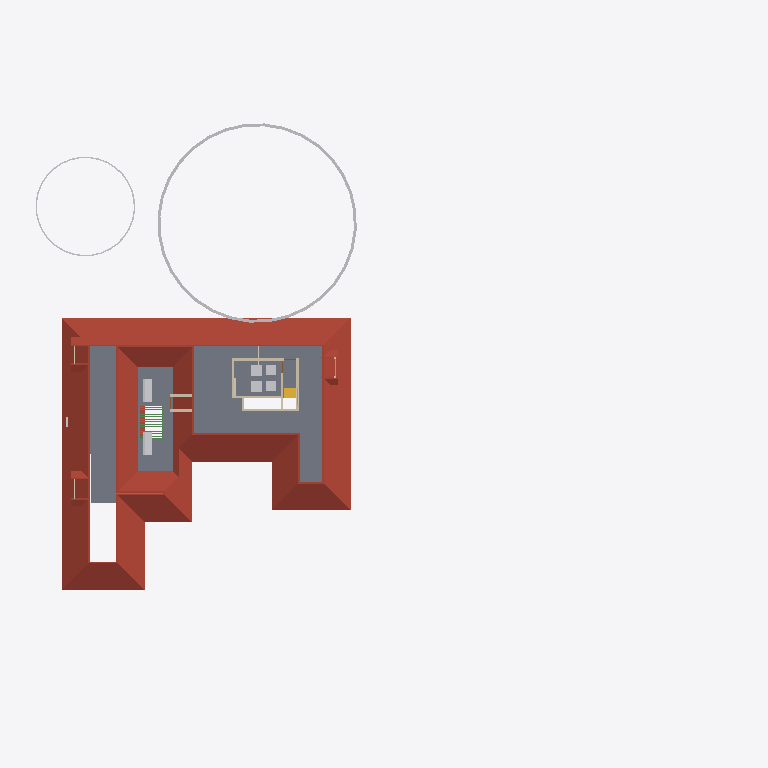
Plan cut of the same IFC building model at storey 'FF' (level 3.45 m, cut at 4.85 m), seen from above with north up, elements coloured by IFC class: 9 walls (beige), 8 other elements (light grey), 4 roofs (red-brown), 1 slab (grey), 1 stair flight (yellow), 1 beam (green). Cut surfaces are drawn darker.
Extent 61.5 m × 45.0 m × 17.5 m (x, y, z). Storeys (5): 00 at 0.00 m; GF at 0.45 m; GF Lintel at 2.55 m; FF at 3.45 m; FFtop at 5.70 m. Elements (508): 115 IfcBeam, 94 IfcWall, 66 IfcFurniture, 55 IfcColumn, 32 IfcWindow, 29 IfcGeographicElement, 27 IfcDoor, 16 IfcSanitaryTerminal, 16 IfcSlab, 13 IfcFurnishingElement, 10 IfcSolarDevice, 7 IfcUnitaryEquipment.

HEADER;
FILE_DESCRIPTION(('ViewDefinition[DesignTransferView]'),'2;1');
FILE_NAME('Sreekesh.ifc','2025-03-19T18:33:27+05:30',(),(),'IfcOpenShell 0.8.1','Bonsai 0.8.1','Nobody');
FILE_SCHEMA(('IFC4X3'));
ENDSEC;
DATA;
#1=IFCPROJECT('0aPvmvJuf5owphcfiKWAsN',$,'My Project',$,$,$,$,(#14,#26),#9);
#30=IFCSITE('3jTVXq97zE2OZTfzZH9iYT',$,'My Site',$,$,#53,$,$,$,$,$,$,$,$);
#211744=IFCSITE('2pH2ecD1v9bgK8psTEcl$_',$,'Site',$,$,#211760,#211754,$,$,$,$,$,$,$);
#36=IFCBUILDING('3Bt1MypEf4fuqFfshm9kTs',$,'My Building',$,$,#59,$,$,$,$,$,$);
#42=IFCBUILDINGSTOREY('3Yt8GBe1vE1Byt_$JKaQnQ',$,'GF',$,$,#7313,$,$,$,$);
#8023=IFCBUILDINGSTOREY('3LNq90aff4Xhn4xfthWyFx',$,'00',$,$,#8039,$,$,$,$);
#71986=IFCBUILDINGSTOREY('1ZF$IMkzjA5efl8XVVA8ry',$,'FFtop',$,$,#72046,$,$,$,$);
#72129=IFCBUILDINGSTOREY('1Nt2vvvNTB5u0X$NIke4ti',$,'GF Lintel',$,$,#280967,$,$,$,$);
#83382=IFCBUILDINGSTOREY('2do7yjy$r1eOSN7_GxsK9f',$,'FF',$,$,#83409,$,$,$,$);
#286154=IFCROOF('2YQzS8qNnFqRTnIlyQr$6O',$,'Roof',$,$,#286244,#286162,$,.HIP_ROOF.);
#5763=IFCSLAB('2k1_QIQ_vEheGYBKPFgtqG',$,'Slab',$,$,#124111,#5774,$,$);
#158109=IFCGEOGRAPHICELEMENT('1ICn9VC11DLu$jSeyjW6na',$,'GeographicElement',$,$,#159277,#158141,$,$);
#158156=IFCGEOGRAPHICELEMENT('2JlHSkVhjCZPlJyc1W8A6K',$,'GeographicElement',$,$,#159282,#158188,$,$);
#217997=IFCROOF('2hcpXsHbj3E8lTGOwf_Twb',$,'Roof',$,$,#288053,#218003,$,.GABLE_ROOF.);
#218560=IFCROOF('2C1nQ2OAXBdxxnXR0n9JKC',$,'Roof',$,$,#218716,#218594,$,.GABLE_ROOF.);
#106895=IFCSOLARDEVICE('3hGn0pNNz3NwRu5qnQ1KkQ',$,'SolarDevice',$,$,#120349,#106912,$,$);
#106913=IFCSOLARDEVICE('3N6FBuwFX6eRZQfWUTehiA',$,'SolarDevice',$,$,#120354,#106930,$,$);
#218717=IFCROOF('1hzKHTNaL00O8K0DSnXvur',$,'Roof',$,$,#218864,#218751,$,.GABLE_ROOF.);
#57109=IFCWALL('1ETxKrb4TF896AFEpR9_yj',$,'Wall',$,$,#124156,#57120,$,$);
#57184=IFCWALL('0c73UdQCTAPRd9XQFZ89AW',$,'Wall',$,$,#286402,#57195,$,$);
#83455=IFCFURNITURE('1mlyFenrv09BWq3My2l6Hk',$,'Furniture',$,$,#120203,#83468,$,$);
#83410=IFCFURNITURE('0T5vwAhWTCDPBh2zImAynU',$,'Furniture',$,$,#120177,#83442,$,$);
#45624=IFCSTAIRFLIGHT('0kXRKmQxrChvM7pa6VirAk',$,'StairFlight',$,$,#286678,#45656,$,4,3,0.174999997019768,0.25,.STRAIGHT.);
#70587=IFCWALL('2XDbrjG5j5PvXvf_KucmLv',$,'Wall',$,$,#276590,#70598,$,$);
#120204=IFCFURNITURE('2iHjZ0p959Fu5tuupImsd5',$,'Furniture',$,$,#120299,#120217,$,$);
#120178=IFCFURNITURE('3B72thXyv9O9ulb3GsUrVj',$,'Furniture',$,$,#120294,#120191,$,$);
#57084=IFCWALL('0u2i_ZSPv3RPRlNYm3NV1G',$,'Wall',$,$,#124136,#57090,$,$);
#57305=IFCWALL('0Z0bd3Oh11nhq2BD9eKr3z',$,'Wall',$,$,#124151,#57316,$,$);
#102201=IFCWALL('1d8KAB1ef84Bs8SUdT2bKV',$,'Wall',$,$,#124161,#102212,$,$);
#102232=IFCWALL('3BbLnMq0r7ivvaULYjF4Vv',$,'Wall',$,$,#124166,#102243,$,$);
#79541=IFCWALL('1mS3qqScf5JOBa3mEtEZMB',$,'Wall',$,$,#124141,#79552,$,$);
#76566=IFCWALL('3XvdzCOq1DRgoCqJHOiUDH',$,'Wall',$,$,#76747,#76577,$,$);
#62774=IFCBEAM('0nfKw8hKXB98TwHocEEooZ',$,'Beam',$,$,#123626,#62785,$,$);
ENDSEC;
